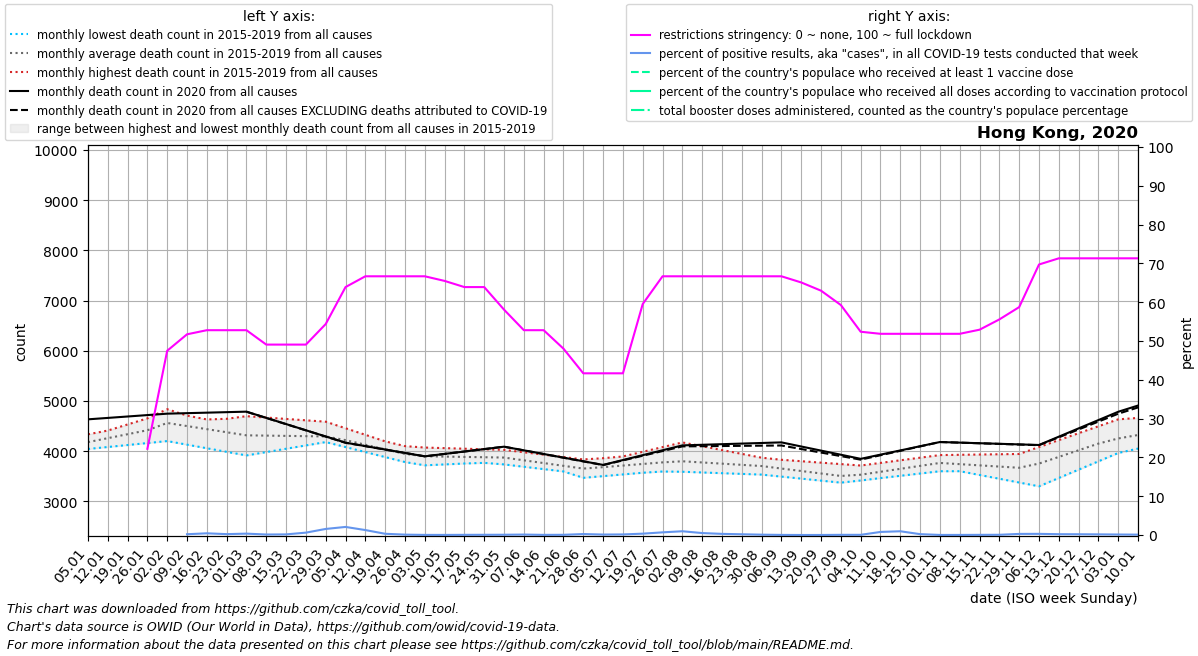

Values plotted in this chart, from the file beside it:
date, location, time_unit, time, deaths_2010_all_ages, deaths_2011_all_ages, deaths_2012_all_ages, deaths_2013_all_ages, deaths_2014_all_ages, deaths_2015_all_ages, deaths_2016_all_ages, deaths_2017_all_ages, deaths_2018_all_ages, deaths_2019_all_ages, deaths_2020_all_ages, deaths_2021_all_ages, deaths_2022_all_ages, new_deaths, new_cases_smoothed, new_tests_smoothed, positive_test_percent, stringency_index, people_vaccinated, people_fully_vaccinated
2020-01-05, Hong Kong, monthly, 1, , , , , , , 4054, 4045, 4337, 4291, 4636, 4911, 4636, , , , , , , 
2020-01-12, Hong Kong, monthly, 2, , , , , , , 4141, 4085, 4405, 4412, 4664, 5035, 4636, , , , , , , 
2020-01-19, Hong Kong, monthly, 3, , , , , , , 4228, 4124, 4472, 4534, 4692, 5159, 4635, , , , , , , 
2020-01-26, Hong Kong, monthly, 4, , , , , , , 4316, 4164, 4540, 4656, 4721, 5283, 4635, , , , , 22.22, , 
2020-02-02, Hong Kong, monthly, 5, , , , , , 4838, 4393, 4203, 4607, 4777, 4749, 4998, 4634, , 7.287, , , 47.48, , 
2020-02-09, Hong Kong, monthly, 6, , , , , , 4711, 4469, 4132, 4620, 4578, 4759, 4713, 4605, , 11.57, 2790, 0.205, 51.72, , 
2020-02-16, Hong Kong, monthly, 7, , , , , , 4584, 4546, 4060, 4634, 4380, 4769, 4428, 4576, , 28.86, 6510, 0.443, 52.78, , 
2020-02-23, Hong Kong, monthly, 8, , , , , , 4456, 4622, 3988, 4647, 4181, 4779, 4143, 4548, , 15.0, 6510, 0.23, 52.78, , 
2020-03-01, Hong Kong, monthly, 9, , , , , , 4329, 4699, 3917, 4660, 3982, 4789, 4179, 4519, 2.0, 23.86, 6682, 0.359, 52.78, , 
2020-03-08, Hong Kong, monthly, 10, , , , , , 4303, 4672, 3984, 4561, 4040, 4665, 4216, 5826, 2.0, 15.43, 12335, 0.132, 49.07, , 
2020-03-15, Hong Kong, monthly, 11, , , , , , 4276, 4644, 4050, 4462, 4099, 4542, 4252, 7133, 2.0, 24.29, 14903, 0.163, 49.07, , 
2020-03-22, Hong Kong, monthly, 12, , , , , , 4250, 4616, 4116, 4363, 4158, 4418, 4289, 8440, 2.0, 91.86, 14903, 0.616, 49.07, , 
2020-03-29, Hong Kong, monthly, 13, , , , , , 4223, 4589, 4183, 4264, 4216, 4295, 4325, 9747, 2.0, 233.9, 14903, 1.569, 54.37, , 
2020-04-05, Hong Kong, monthly, 14, , , , , , 4197, 4458, 4084, 4184, 4188, 4171, 4276, 9044, 2.0, 314.4, 15080, 2.085, 63.89, , 
2020-04-12, Hong Kong, monthly, 15, , , , , , 4078, 4328, 3984, 4103, 4159, 4103, 4227, 8342, 1.5, 197.9, 15466, 1.28, 66.67, , 
2020-04-19, Hong Kong, monthly, 16, , , , , , 3958, 4198, 3884, 4023, 4131, 4035, 4178, 7639, 1.0, 49.71, 15477, 0.321, 66.67, , 
2020-04-26, Hong Kong, monthly, 17, , , , , , 3839, 4067, 3785, 3942, 4102, 3967, 4129, 6936, 0.5, 15.43, 15477, 0.1, 66.67, , 
2020-05-03, Hong Kong, monthly, 18, , , , , , 3720, 4053, 3792, 3862, 4074, 3899, 4134, , 0.0, 4.857, 15659, 0.031, 66.67, , 
2020-05-10, Hong Kong, monthly, 19, , , , , , 3738, 4039, 3799, 3831, 4062, 3947, 4140, , 0.0, 4.858, 16779, 0.029, 65.48, , 
2020-05-17, Hong Kong, monthly, 20, , , , , , 3756, 4024, 3805, 3800, 4051, 3995, 4145, , 0.0, 7.858, 16961, 0.046, 63.89, , 
2020-05-24, Hong Kong, monthly, 21, , , , , , 3774, 4010, 3812, 3769, 4040, 4043, 4151, , 0.0, 9.857, 16961, 0.058, 63.89, , 
2020-05-31, Hong Kong, monthly, 22, , , , , , 3792, 3996, 3819, 3738, 4028, 4091, 4156, , 0.0, 12, 16961, 0.071, 58.07, , 
2020-06-07, Hong Kong, monthly, 23, , , , , , 3770, 3865, 3792, 3691, 3980, 4018, 4080, , 0.6, 25.43, 21854, 0.118, 52.78, , 
2020-06-14, Hong Kong, monthly, 24, , , , , , 3749, 3734, 3764, 3644, 3932, 3946, 4004, , 1.2, 9.857, 25522, 0.039, 52.78, , 
2020-06-21, Hong Kong, monthly, 25, , , , , , 3727, 3602, 3737, 3598, 3885, 3873, 3927, , 1.8, 14.29, 25522, 0.056, 48.02, , 
2020-06-28, Hong Kong, monthly, 26, , , , , , 3706, 3471, 3710, 3551, 3837, 3801, 3851, , 2.4, 64.0, 25522, 0.251, 41.67, , 
2020-07-05, Hong Kong, monthly, 27, , , , , , 3684, 3505, 3803, 3562, 3862, 3728, 3914, , 3.0, 50.57, 44116, 0.121, 41.67, , 
2020-07-12, Hong Kong, monthly, 28, , , , , , 3679, 3538, 3896, 3574, 3887, 3825, 3976, , 7.25, 131.3, 85021, 0.154, 41.67, , 
2020-07-19, Hong Kong, monthly, 29, , , , , , 3674, 3572, 3990, 3585, 3912, 3922, 4038, , 11.5, 304.7, 86261, 0.353, 59.53, , 
2020-07-26, Hong Kong, monthly, 30, , , , , , 3670, 3606, 4083, 3597, 3937, 4020, 4101, , 15.75, 594.0, 86261, 0.689, 66.67, , 
2020-08-02, Hong Kong, monthly, 31, , , , , , 3665, 3592, 4176, 3608, 3962, 4117, 4097, , 20.0, 875.4, 90502, 0.973, 66.67, , 
2020-08-09, Hong Kong, monthly, 32, , , , , , 3636, 3578, 4100, 3634, 3936, 4129, 4093, , 28.4, 698.7, 141400, 0.506, 66.67, , 
2020-08-16, Hong Kong, monthly, 33, , , , , , 3607, 3563, 4024, 3661, 3910, 4141, 4088, , 36.8, 463.6, 155540, 0.298, 66.67, , 
2020-08-23, Hong Kong, monthly, 34, , , , , , 3577, 3549, 3948, 3688, 3885, 4153, 4084, , 45.2, 302, 155540, 0.194, 66.67, , 
2020-08-30, Hong Kong, monthly, 35, , , , , , 3548, 3535, 3872, 3714, 3859, 4165, 4080, , 53.6, 143.0, 155540, 0.092, 66.67, , 
2020-09-06, Hong Kong, monthly, 36, , , , , , 3519, 3495, 3779, 3655, 3830, 4177, 4020, , 62.0, 91.43, 445526, 0.029, 66.67, , 
2020-09-13, Hong Kong, monthly, 37, , , , , , 3494, 3455, 3686, 3596, 3802, 4095, 3960, , 50.5, 76.14, 832174, 0.009, 65.08, , 
2020-09-20, Hong Kong, monthly, 38, , , , , , 3468, 3415, 3593, 3537, 3773, 4013, 3900, , 39.0, 77.43, 612109, 0.014, 62.96, , 
2020-09-27, Hong Kong, monthly, 39, , , , , , 3443, 3375, 3500, 3478, 3745, 3931, 3840, , 27.5, 58.71, 127966, 0.048, 59.26, , 
2020-10-04, Hong Kong, monthly, 40, , , , , , 3418, 3420, 3558, 3551, 3716, 3849, 3953, , 16.0, 41.71, 91437, 0.051, 52.38, , 
2020-10-11, Hong Kong, monthly, 41, , , , , , 3483, 3466, 3616, 3624, 3768, 3933, 4066, , 12.0, 60.43, 12746, 0.795, 51.85, , 
2020-10-18, Hong Kong, monthly, 42, , , , , , 3548, 3511, 3673, 3698, 3820, 4016, 4178, , 8.0, 60, 6188, 0.97, 51.85, , 
2020-10-25, Hong Kong, monthly, 43, , , , , , 3613, 3557, 3731, 3771, 3872, 4100, 4291, , 4.0, 61.14, 79100, 0.223, 51.85, , 
2020-11-01, Hong Kong, monthly, 44, , , , , , 3678, 3602, 3789, 3844, 3924, 4184, 4299, , 0.0, 39, 175851, 0.022, 51.85, , 
2020-11-08, Hong Kong, monthly, 45, , , , , , 3603, 3612, 3743, 3829, 3930, 4172, 4307, , 0.8, 39.43, 160493, 0.025, 51.85, , 
2020-11-15, Hong Kong, monthly, 46, , , , , , 3528, 3622, 3697, 3814, 3935, 4160, 4316, , 1.6, 65.86, 153510, 0.043, 52.91, , 
2020-11-22, Hong Kong, monthly, 47, , , , , , 3452, 3633, 3651, 3798, 3940, 4149, 4324, , 2.4, 95.28, 153510, 0.062, 55.56, , 
2020-11-29, Hong Kong, monthly, 48, , , , , , 3377, 3643, 3605, 3783, 3946, 4137, 4332, , 3.2, 440.6, 153510, 0.287, 58.73, , 
2020-12-06, Hong Kong, monthly, 49, , , , , , 3302, 3734, 3771, 3885, 4084, 4125, 4408, , 4.0, 643.3, 222102, 0.301, 69.71, , 
2020-12-13, Hong Kong, monthly, 50, , , , , , 3468, 3824, 3938, 3986, 4222, 4290, 4484, , 12.75, 669.4, 313551, 0.213, 71.3, , 
2020-12-20, Hong Kong, monthly, 51, , , , , , 3634, 3915, 4104, 4088, 4360, 4456, 4561, , 21.5, 623.0, 313551, 0.199, 71.3, , 
2020-12-27, Hong Kong, monthly, 52, , , , , , 3800, 4006, 4270, 4189, 4498, 4622, 4637, , 30.25, 528.6, 313551, 0.169, 71.3, , 
2021-01-03, Hong Kong, monthly, 53, , , , , , 3966, 4045, 4337, 4291, 4636, 4787, 4636, , 39.0, 407, 311162, 0.131, 71.3, , 
2021-01-10, Hong Kong, monthly, 1, , , , , , 4054, 4085, 4405, 4412, 4664, 4911, 4636, , 37.5, 294, 296424, 0.099, 71.3, , 
